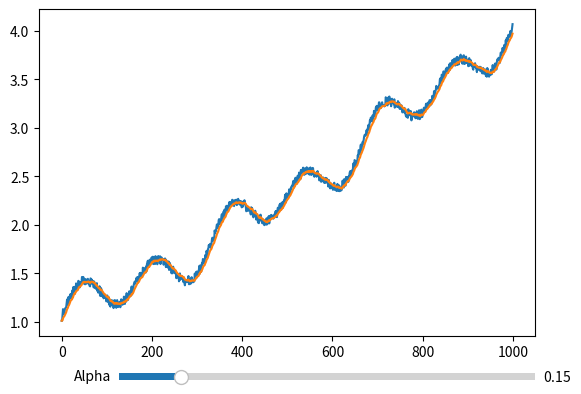

The script that saved this image: (Note: this script raises an exception after producing the figure.)
import numpy as np
import matplotlib.pyplot as plt
import scipy
from matplotlib.backends.backend_pdf import PdfPages

N = 1000
pp = PdfPages('plots/Exercitiul_2.pdf')

ec_grad2  = lambda x: x**2
spatiu_semnal = np.linspace(0,1,N)
semnal = lambda f1, f2: 0.1 * np.sin(2 * np.pi * f1 * spatiu_semnal) + 0.2 * np.sin(2 * np.pi * f2 * spatiu_semnal)

spatiu_ecuatie = np.linspace(1,2,N)
spatiu_serie_timp = ec_grad2(spatiu_ecuatie)
spatiu_semnal = semnal(3,6)

noise = np.random.random(size=N) / 10

spatiu_serie_timp = np.add(spatiu_serie_timp, noise)
spatiu_serie_timp = np.add(spatiu_serie_timp, spatiu_semnal)

def exponential_mean(timeseries, alpha):
    result_array = [timeseries[0]]
    
    for i in range(1, timeseries.shape[0]):
        result_array.append(alpha * timeseries[i] + (1 - alpha) * result_array[i - 1])
    
    return result_array


# valoarea care imi ofera o medie aproape de seria mea de timp, fara sa imi preia din zgomot
alpha = 0.15

spatiu_serie_timp_mediata = exponential_mean(spatiu_serie_timp, alpha)

# alternating minimization

fig, ax = plt.subplots()
fig.subplots_adjust(bottom = 0.2)
ax.plot(spatiu_serie_timp, label = "Serie timp originala")
line, = ax.plot(spatiu_serie_timp_mediata, label = "Serie timp mediata")

def update_mean(val):
    
    alpha = alpha_slider.val
    
    spatiu_serie_timp_mediata = exponential_mean(spatiu_serie_timp, alpha)
    
    line.set_ydata(spatiu_serie_timp_mediata)
    fig.canvas.draw_idle()

ax_alpha = plt.axes([0.25, 0.1, 0.65, 0.03])
alpha_slider = plt.Slider(ax = ax_alpha, label = 'Alpha', valmin = 0, valmax = 1, valinit = alpha)
alpha_slider.on_changed(update_mean)

pp.savefig()
plt.savefig("plots/Exercitiul_2.svg", format='svg')
plt.savefig("plots/Exercitiul_2.png", format='png')

pp.close()